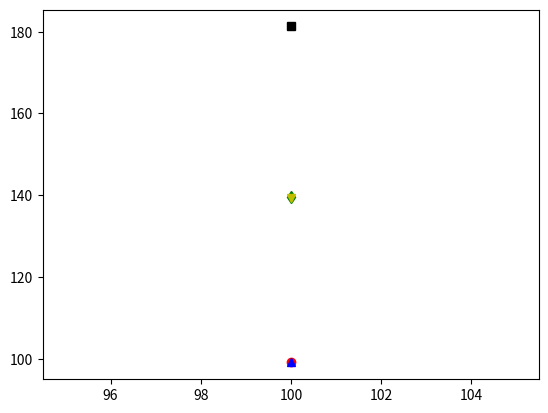

Write Python code to recreate this figure.
# 1.given U(t), div=
# 2.calculate best rho(t)
# 3.calculate the analytical result
import datetime
import os

import numpy as np
isDraw = False

# # the number of nodes
# N = 100
# # the frequency of node concacts
# lam = 0.004
#
# # --20241201 infocom'05_dataset # id:1 num_interval:644 avg_value:383.01863354037266 estimated_Lambda:0.0026108390360976876
# N = 40
# lam = 0.0024484716060355475
#
# # --20241203 RWP_dataset # id:0 num_interval:2754 avg_value:313.4738562091503 estimated_Lambda:0.003190058692909938
# N = 99
# lam = 0.003174182967121075
#
# # --20241204 Helsinki_dataset id:20 num_interval:112 avg_value:629.7410714285714 estimated_Lambda:0.001587954232890502
N = 99
lam = 0.001702483720762598

# computationresult1 sum_U:15.0 sum_rho:1.5
# c = 1.
# alpha = 1.
# beta = 0.1
# computationresult2 sum_U:422.0 sum_rho:32.5
# c = 1.
# alpha = 0.1
# beta = 0.01
# computationresult3 sum_U:404.0 sum_rho:39.5
c = 1
alpha = 1
beta = 0.1

# the Max Control and the Min Control
U_max = 1
U_min = 0
rho_max = 0.5
rho_min = 0

# the initial states of I and D
I0 = 0
D0 = 0
t0 = 0


def get_derivate_ID(tmp_U, tmp_rho, I, D):
    derivate_I = lam*(N-I)-tmp_rho*I/N
    derivate_D = tmp_rho*I/N-lam*D-1/N*D*tmp_U
    return derivate_I, derivate_D

# main alg., to obtain the best reply, i.e., rho(t) for the given U(t)
def BestReply(t, I, D, U):
    # print('in function V(t,I,D) begin t：{}, I:{}, D:{}'.format(t, I, D))
    if t>=T:
        return 0, []
    # find min max V(t, I, D) with the Comparing these four situations.
    # [four situations: (U_min, rho_min),(U_min, rho_max),(U_max, rho_min),(U_max,rho_max)]
    # tmp value is stored in list_value (Python LIST []).
    list_value = []

    for tmp_rho in [rho_min, rho_max]:
        tmp_U = U[int(t/h)]

        # based on the current state and the employed controls,
        # we can obtain the new I and the new D
        derivate_I, derivate_D = get_derivate_ID(tmp_U, tmp_rho, I, D)
        I_new = I + h*derivate_I
        D_new = D + h*derivate_D
        # get the Running Cost in the time duration [t, t+h]
        term2 = h * (c * (D+D_new)/2 + alpha * tmp_U - beta * tmp_rho)

        # with the Recursive call method,
        # based on the new state at the time 't+h',
        # we can get the Running Cost in the time duration [t+h, T]
        term1, t_next_behaviors = BestReply(t+h, I_new, D_new, U)

        # get the Cost at this time (t)
        # Choose the Equilibrium Solution with Comparision Method
        value = term1 + term2
        list_value.append((value, tmp_U, tmp_rho, t_next_behaviors))
    # print(list_value[0][0], list_value[1][0], list_value[2][0], list_value[3][0])

    # rho(t) wishes to maximize J
    if list_value[0][0] > list_value[1][0]:
        t_behaviors_new = list_value[0][3].copy()
        # Insert the current behaviors (U and rho), the current state (I and D), the value to the List.
        t_behaviors_new.insert(0, (t, list_value[0][1], list_value[0][2], I, D, list_value[0][0]))
        return list_value[0][0], t_behaviors_new
    else:
        t_behaviors_new = list_value[1][3].copy()
        t_behaviors_new.insert(0, (t, list_value[1][1], list_value[1][2], I, D, list_value[1][0]))
        return list_value[1][0], t_behaviors_new

def ObtainPrintBestrho(U_list):
    # calculate best rho(t)
    # based on the control (U and rho) and the state (I and D),
    # we can get the derivate of I and D
    # recursive
    print('T:{} div:{}'.format(T, div))
    print('Umax:{} rhomax:{}'.format(U_max, rho_max))
    outputstr = 'T:{} div:{}\nU_max:{} rho_max:{}\n'.format(T, div, U_max, rho_max)
    t_begin = datetime.datetime.now()
    print('begin at: {}'.format(t_begin))
    # conduct the computation of the NE strategy.
    value, t_behaviors = BestReply(0, I0, D0, U_list)
    t_end = datetime.datetime.now()
    print('end at: {}'.format(t_end))
    delta_t = t_end - t_begin
    print(delta_t)
    # record computation time
    # ct_file = open(computation_time_file,'a+')
    # ct_file.write('{},{},{}\n'.format(div, delta_t.total_seconds(), delta_t))
    # ct_file.close()
    outputstr = outputstr + 'begin at: {}\n'.format(t_begin) + 'end at: {}\n'.format(t_end) + '{}\n'.format(delta_t)
    print(value)
    print(t_behaviors)
    outputstr = outputstr + '{}\n{}\n'.format(value, t_behaviors)
    # Arrange the results into
    statebehaviors = np.zeros((len(t_behaviors), 6), dtype='float')
    for i in range(len(t_behaviors)):
        # time t
        statebehaviors[i][0] = t_behaviors[i][0]
        # U(t), the control
        statebehaviors[i][1] = t_behaviors[i][1]
        # rho(t), the control
        statebehaviors[i][2] = t_behaviors[i][2]
        # I(t), the state
        statebehaviors[i][3] = t_behaviors[i][3]
        # D(t), the state
        statebehaviors[i][4] = t_behaviors[i][4]
        # V(t), value
        statebehaviors[i][5] = t_behaviors[i][5]
    # filename = 'BVPDP_bev_div_{}.npy'.format(div)
    # np.save(filename, statebehaviors)
    time_list = statebehaviors[:, 0]
    U_list = statebehaviors[:, 1]
    rho_list = statebehaviors[:, 2]
    I_list = statebehaviors[:, 3]
    D_list = statebehaviors[:, 4]
    V_list = statebehaviors[:, 5]
    PathOutDir = 'RecursiveMth_Output_CompareU'
    if not os.path.exists(PathOutDir):
        os.mkdir(PathOutDir)
    # Boundary Value Problem, change 'div' from 10 to 16
    filename = 'DiffGame_BVPDynPrgRecur_div{}'.format(div)
    filepath = os.path.join(PathOutDir, filename)
    np.savez(filepath, div=div, h=h, T=T, N=N, time_list=time_list,
             I_list=I_list, D_list=D_list, U_list=U_list, rho_list=rho_list)
    # timestr = t_begin.strftime('%Y%m%d%H%M%S')
    filename = 'outputstr_DiffGame_BVPDynPrgRecur_div{}.txt'.format(div)
    filepath = os.path.join(PathOutDir, filename)
    f = open(filepath, mode='w+')
    f.write(outputstr)
    f.close()

    if isDraw:
        import matplotlib.pyplot as plt
        fig_list = np.zeros((2 * div, 3))
        for i in range(div):
            fig_list[i * 2, 0] = time_list[i]
            fig_list[i * 2 + 1, 0] = time_list[i] + 0.99 * h
            fig_list[i * 2, 1] = U_list[i]
            fig_list[i * 2 + 1, 1] = U_list[i]
            fig_list[i * 2, 2] = rho_list[i]
            fig_list[i * 2 + 1, 2] = rho_list[i]
        plt.figure(1)
        plt.plot(fig_list[:, 0], fig_list[:, 1], '-o', 'b')
        plt.plot(fig_list[:, 0], fig_list[:, 2], '-d', 'r')
        plt.show()

    return value, rho_list

candidate_choices = []
for i in [U_min, U_max]:
    for j in [rho_min, rho_max]:
        candidate_choices.append((i, j))

# main alg., to obtain the Nash Equilibrium solution
def V(t, I, D):
    # print('in function V(t,I,D) begin t：{}, I:{}, D:{}'.format(t, I, D))
    if t>=T:
        return 0, []
    # find min max V(t, I, D) with the Comparing these four situations.
    # [four situations: (U_min, rho_min),(U_min, rho_max),(U_max, rho_min),(U_max,rho_max)]
    # tmp value is stored in list_value (Python LIST []).
    list_value = []
    for tunple in candidate_choices:
        tmp_U = tunple[0]
        tmp_rho = tunple[1]

        # based on the current state and the employed controls,
        # we can obtain the new I and the new D
        derivate_I, derivate_D = get_derivate_ID(tmp_U, tmp_rho, I, D)
        I_new = I + h*derivate_I
        D_new = D + h*derivate_D
        # get the Running Cost in the time duration [t, t+h]
        term2 = h * (c * (D+D_new)/2 + alpha * tmp_U - beta * tmp_rho)

        # with the Recursive call method,
        # based on the new state at the time 't+h',
        # we can get the Running Cost in the time duration [t+h, T]
        term1, t_next_behaviors = V(t+h, I_new, D_new)

        # get the Cost at this time (t)
        # Choose the Equilibrium Solution with Comparision Method
        value = term1 + term2
        list_value.append((value, tmp_U, tmp_rho, t_next_behaviors))
    # print(list_value[0][0], list_value[1][0], list_value[2][0], list_value[3][0])

    #  Umin rho_min
    if list_value[0][0] <= list_value[2][0] and list_value[0][0] >= list_value[1][0]:
        # (Umin rhomin) list_value[0]
        t_behaviors_new = list_value[0][3].copy()
        # Insert the current behaviors (U and rho), the current state (I and D), the value to the List.
        t_behaviors_new.insert(0, (t, list_value[0][1], list_value[0][2], I, D, list_value[0][0]))
        return list_value[0][0], t_behaviors_new

    if list_value[1][0] <= list_value[3][0] and list_value[1][0] >= list_value[0][0]:
        # (Umin rhomax) list_value[1]
        t_behaviors_new = list_value[1][3].copy()
        t_behaviors_new.insert(0, (t, list_value[1][1], list_value[1][2], I, D, list_value[1][0]))
        return list_value[1][0], t_behaviors_new

    if list_value[2][0] <= list_value[0][0] and list_value[2][0] >= list_value[3][0]:
        # (Umax rhomin) list_value[2]
        t_behaviors_new = list_value[2][3].copy()
        t_behaviors_new.insert(0, (t, list_value[2][1], list_value[2][2], I, D, list_value[2][0]))
        return list_value[2][0], t_behaviors_new

    if list_value[3][0] <= list_value[1][0] and list_value[3][0] >= list_value[2][0]:
        # (Umax rhomax) list_value[3]
        t_behaviors_new = list_value[3][3].copy()
        t_behaviors_new.insert(0, (t, list_value[3][1], list_value[3][2], I, D, list_value[3][0]))
        return list_value[3][0], t_behaviors_new

    print('Internal error! V()-- t:{}, I:{}, D:{}'.format(t,I,D))
    # t_behaviors_new = list_value[3][3].copy()
    # t_behaviors_new.insert(0, (t, list_value[3][1], list_value[3][2], I, D, list_value[3][0]))
    # return list_value[3][0], t_behaviors_new
    # combined strategy
    # # probality of rho_off
    # p_rho = (list_value[3][0] - list_value[1][0])/(list_value[0][0] - list_value[1][0] - list_value[2][0] + list_value[3][0])
    # # list_value[0][0]*p_rho + list_value[1][0]*(1-p_rho) == list_value[2][0]*p_rho + list_value[3][0]*(1-p_rho)
    # # probality of U_off
    # p_U = (list_value[3][0] - list_value[2][0]) / (list_value[0][0] - list_value[2][0] - list_value[1][0] + list_value[3][0])
    # # list_value[0][0]*p_U + list_value[2][0]*(1-p_U) == list_value[1][0]*p_U + list_value[3][0]*(1-p_U)
    # tmp_U = p_U * U_min + (1 - p_U) * U_max
    # tmp_rho = p_rho * rho_min + (1 - p_rho) * rho_max
    # # # based on the current state and the employed controls,
    # # # we can obtain the new I and the new D
    # derivate_I, derivate_D = get_derivate_ID(tmp_U, tmp_rho, I, D)
    # I_new = I + h * derivate_I
    # D_new = D + h * derivate_D
    # print('p_Uoff:{} p_rhooff:{}'.format(p_U, p_rho))
    # # get the Running Cost in the time duration [t, t+h]
    # term2 = h * (c * (D + D_new) / 2 + alpha * tmp_U - beta * tmp_rho)
    # tmp_value = list_value[0][0]*p_U + list_value[2][0]*(1-p_U)
    # # 重构t~T
    # term1, t_next_behaviors = V(t + h, I_new, D_new)
    # t_behaviors_new = t_next_behaviors.copy()
    # value = term1 + term2
    # t_behaviors_new.insert(0, (t, tmp_U, tmp_rho, I, D, value))
    # loop situation game

    # # random strategy
    # p_rho = (list_value[3][0] - list_value[1][0])/(list_value[0][0] - list_value[1][0] - list_value[2][0] + list_value[3][0])
    # # list_value[0][0]*p_rho + list_value[1][0]*(1-p_rho) == list_value[2][0]*p_rho + list_value[3][0]*(1-p_rho)
    # # probality of U_off
    # p_U = (list_value[3][0] - list_value[2][0]) / (list_value[0][0] - list_value[2][0] - list_value[1][0] + list_value[3][0])
    # # list_value[0][0]*p_U + list_value[2][0]*(1-p_U) == list_value[1][0]*p_U + list_value[3][0]*(1-p_U)
    # _x = np.random.random(2)
    # idx = 2*int(_x[0] >= p_U)+int(_x[1] >= p_rho)
    # t_behaviors_new = list_value[idx][3].copy()
    # t_behaviors_new.insert(0, (t, list_value[idx][1], list_value[idx][2], I, D, list_value[idx][0]))

    #
    # # random strategy
    # p_rho = (list_value[3][0] - list_value[1][0])/(list_value[0][0] - list_value[1][0] - list_value[2][0] + list_value[3][0])
    # # list_value[0][0]*p_rho + list_value[1][0]*(1-p_rho) == list_value[2][0]*p_rho + list_value[3][0]*(1-p_rho)
    # # probality of U_off
    # p_U = (list_value[3][0] - list_value[2][0]) / (list_value[0][0] - list_value[2][0] - list_value[1][0] + list_value[3][0])
    # # list_value[0][0]*p_U + list_value[2][0]*(1-p_U) == list_value[1][0]*p_U + list_value[3][0]*(1-p_U)
    # idx = 2*int(p_U < 0.5)+int(p_rho < 0.5)
    # t_behaviors_new = list_value[idx][3].copy()
    # t_behaviors_new.insert(0, (t, list_value[idx][1], list_value[idx][2], I, D, list_value[idx][0]))
    #
    # return list_value[idx][0], t_behaviors_new


# the whole simulation duration
T_list = [100]
# T_list = [20000, 50000, 100000]
# T_list = [300, 400, 500, 600, 700, 800, 900, 1000]
# T_list = [300, 350, 400, 450, 500, 550, 600, 650, 700, 750, 800, 850, 900, 950, 1000]
# T_list = [300, 500, 700, 900, 1100, 1300, 1500, 1700, 1900, 2100]
J_result = np.zeros((5, len(T_list)))
div = 10
for T_idx in range(len(T_list)):
    T = T_list[T_idx]
    # T = 500
    x = np.linspace(0, T, div + 1)
    h = T/div

    # (1) given U(t), method_1, U_start = 100
    value, t_behaviors = V(0, I0, D0)
    # Arrange the results into
    U_list = np.zeros((len(t_behaviors)), dtype='float')
    for i in range(len(t_behaviors)):
        # # time t
        # statebehaviors[i][0] = t_behaviors[i][0]
        # U(t), the control
        U_list[i] = t_behaviors[i][1]
        # # rho(t), the control
        # statebehaviors[i][2] = t_behaviors[i][2]
        # # I(t), the state
        # statebehaviors[i][3] = t_behaviors[i][3]
        # # D(t), the state
        # statebehaviors[i][4] = t_behaviors[i][4]
        # V(t), value
        # statebehaviors[i][5] = t_behaviors[i][5]
    U_method1 = U_list
    # U_method1 = np.ones(div+1)*U_max
    # #U_start = 100
    # #U(0) U(50)=0, U(100)=U_max
    # U_method1[:2] = U_min
    print('*'*20+':NE')
    print(U_method1.tolist())
    value, rho_list = ObtainPrintBestrho(U_method1)
    print(rho_list.tolist())
    J_result[0, T_idx] = value

    # (2) given U(t), method_1, Umin
    U_method2 = np.ones(div+1)*U_min
    print('*'*20+'Umin')
    print(U_method2.tolist())
    value, rho_list = ObtainPrintBestrho(U_method2)
    print(rho_list.tolist())
    J_result[1, T_idx] = value

    # (3) given U(t), method_1, Umax
    U_method3 = np.ones(div+1)*U_max
    print('*'*20+'Umax')
    print(U_method3.tolist())
    value, rho_list = ObtainPrintBestrho(U_method3)
    print(rho_list.tolist())
    J_result[2, T_idx] = value

    # (4) given U(t), method_1, half Umax
    U_method4 = np.ones(div+1)*U_max*0.5
    print('*'*20+'half Umax')
    print(U_method4.tolist())
    value, rho_list = ObtainPrintBestrho(U_method4)
    print(rho_list.tolist())
    J_result[3, T_idx] = value

    # (5) given U(t), method_1, 'on-off-on-off-...'
    U_method5 = np.ones(div+1)*U_max
    for i in range(len(U_method5)):
        if i%2==1:
            U_method5[i]=U_min
    print('*'*20+'on-off-on')
    print(U_method5.tolist())
    value, rho_list = ObtainPrintBestrho(U_method5)
    print(rho_list.tolist())
    J_result[4, T_idx] = value

import matplotlib.pyplot as plt
plt.figure(1)
plt.plot(T_list, J_result[0,:], 'r-o')
plt.plot(T_list, J_result[1,:], 'b-^')
plt.plot(T_list, J_result[2,:], 'k-s')
plt.plot(T_list, J_result[3,:], 'g-d')
plt.plot(T_list, J_result[4,:], 'y-v')
plt.show()

# import pandas as pd
# varyingT_list = np.vstack((T_list, J_result))
# df = pd.DataFrame(varyingT_list)
# df.to_csv('CompareU_bestRho_varyingT.csv',index= False, header= False)


# print('*'*20+'customized')
# U_method1 = [1.0]*10
# U_method1[0] = 0
# print(U_method1)
# value, rho_list = ObtainPrintBestrho(U_method1)
# print(rho_list.tolist())
# print(value)
